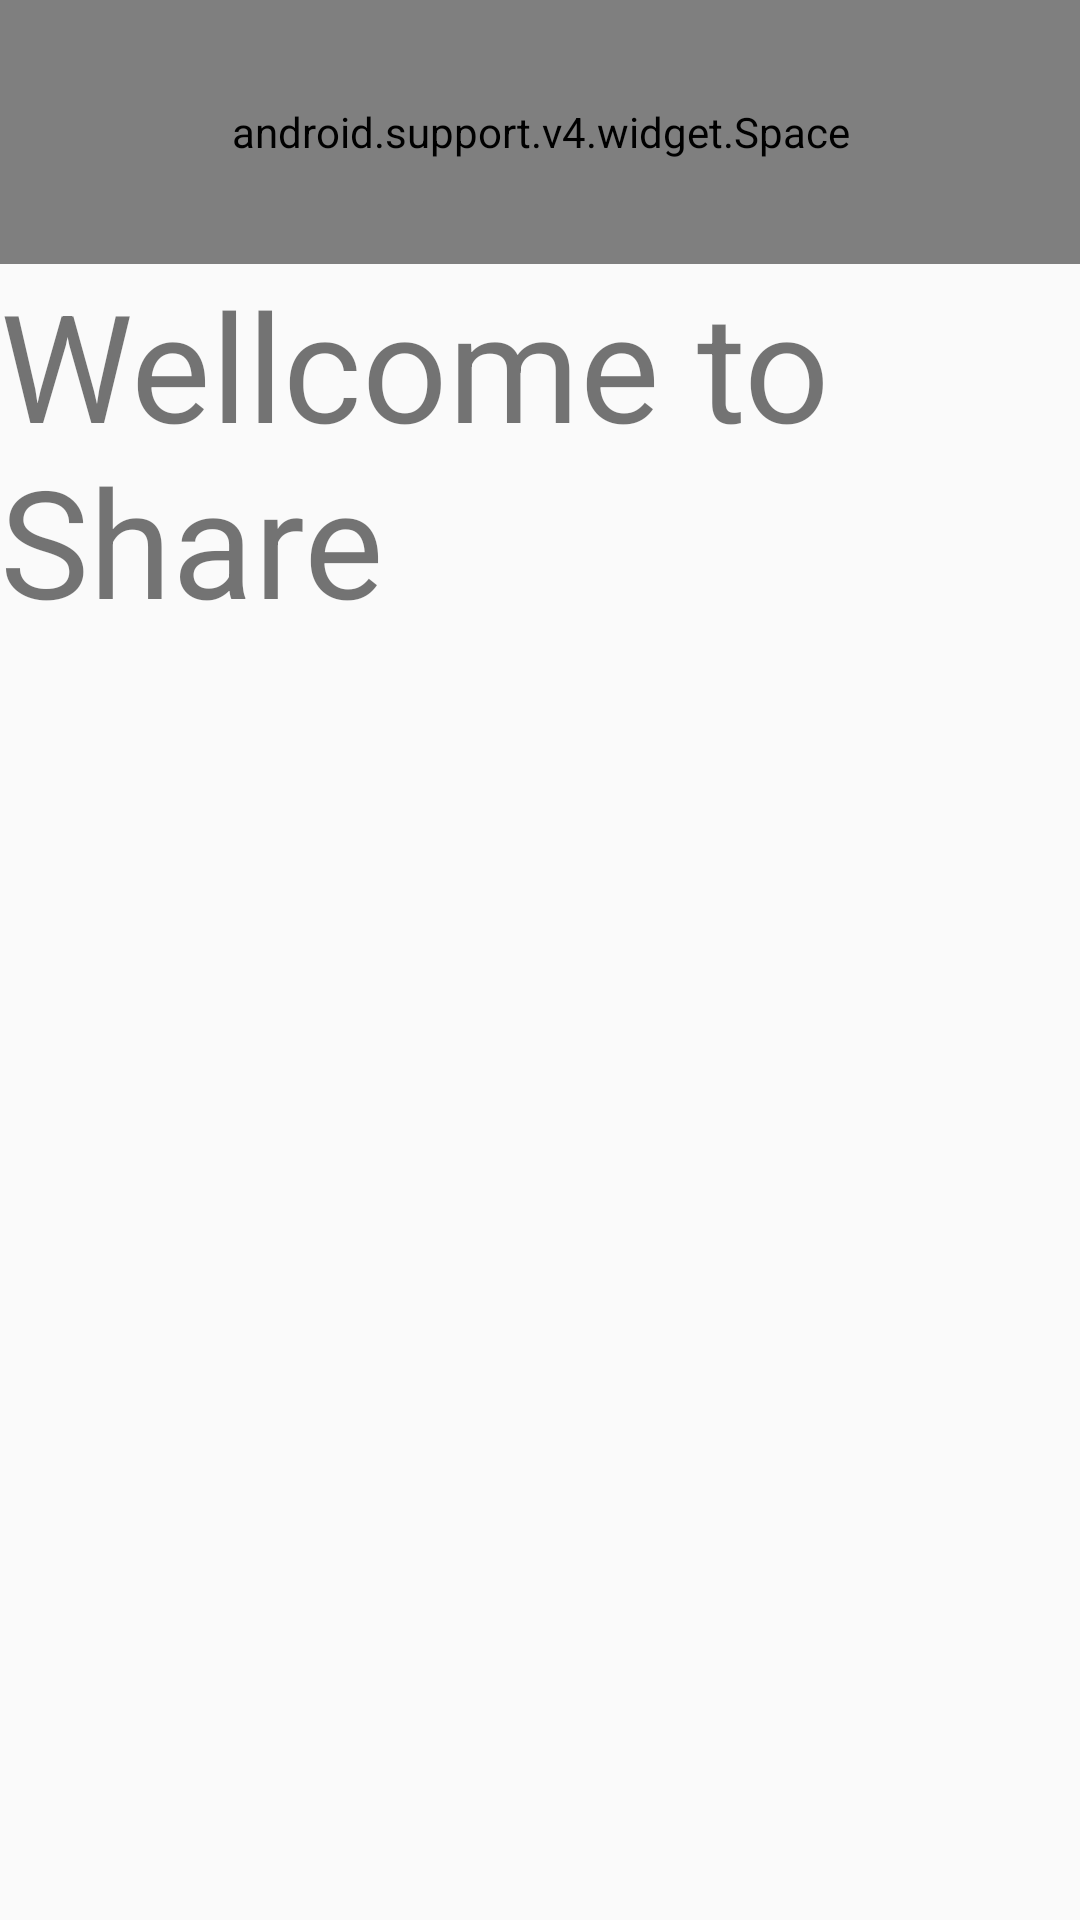

Here is an Android app screen rendered from its layout file. Give the layout XML and the strings, colors and styles it references.
<!-- AndroidManifest.xml: application theme AppTheme -->
<!-- res/layout/fragment_share.xml -->
<FrameLayout xmlns:android="http://schemas.android.com/apk/res/android"
    xmlns:tools="http://schemas.android.com/tools"
    android:layout_width="match_parent"
    android:layout_height="match_parent"
    tools:context="com.persophone.persophone_bottom.com.persophone.persophone_application.ShareFragment">

    <LinearLayout
        android:layout_width="match_parent"
        android:layout_height="match_parent"
        android:id="@+id/hel1_grid"
        android:orientation="vertical">


        <android.support.v4.widget.Space
            android:layout_width="match_parent"
            android:layout_gravity="top"
            android:layout_height="@dimen/top_tb_margin" />


        <TextView
            android:layout_width="match_parent"
            android:layout_height="match_parent"
            android:text="Wellcome to Share"
            android:textSize="50dp"/>


    </LinearLayout>


</FrameLayout>
<!-- resources referenced by this layout -->
<resources>
  <dimen name="top_tb_margin">88dp</dimen>
  <style name="AppTheme" parent="Theme.AppCompat.Light.DarkActionBar">
          
          <item name="colorPrimary">@color/colorPrimary</item>
          <item name="colorPrimaryDark">@color/colorPrimaryDark</item>
          <item name="colorAccent">@color/colorAccent</item>
          <item name="android:statusBarColor">@color/color_primary</item>
      </style>
  <color name="colorPrimary">#42a5f5</color>
  <color name="colorPrimaryDark">#303F9F</color>
  <color name="colorAccent">#42a5f5</color>
  <color name="color_primary">#42a5f5</color>
</resources>
